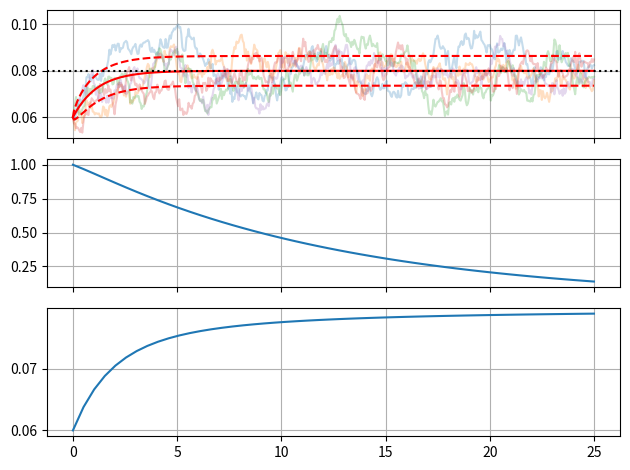

This figure's Python source:
#!/usr/bin/env python3
# -*- coding: utf-8 -*-
"""
Created on Wed Apr 11 13:36:13 2018

[redacted]
"""

import numpy as np
import pandas as pd
import matplotlib.pyplot as plt
from scipy.stats import norm

#------------------------------------------------------------------------------

def vasicek_process(r0, theta, kappa, sigma, T = 1., N = 100, seed = 0):
    if seed != 0:
        np.random.seed(seed)

    dt = T/N
    rates = [r0]
    for i in range(N):
        dr = kappa*(theta-rates[-1])*dt + sigma*np.random.normal(size = 1, scale = np.sqrt(dt))
        rates.append(rates[-1] + dr)
    
    return(pd.DataFrame(data = rates, index = [x*dt for x in range(N+1)] ))

#------------------------------------------------------------------------------

def vasicek_mean(r0, theta, kappa, sigma, T = 1., N = 100):
    t = range(N+1)
    dt = T/N
    t = [x*dt for x in t]
    y = [np.exp(-kappa*x)*r0+theta*(1-np.exp(-kappa*x)) for x in t]
    y = np.array(y)
    return(pd.DataFrame(data = y, index = t))

#------------------------------------------------------------------------------

def vasicek_sd(r0, theta, kappa, sigma, T = 1., N = 100, alpha = 0.90):
    dt = T/N
    alpha = 1-alpha
    t = range(N+1)
    t = [x*dt for x in t]
 
    y = np.sqrt(np.array([sigma**2/2/kappa*(1-np.exp(-2*kappa*x)) for x in t]))

    means = vasicek_mean(r0, theta, kappa, sigma, T, N)
    lower = pd.DataFrame(data = y*norm.cdf(1-alpha/2), index = means.index)
    upper = means + lower
    lower = means - lower
        
    return(lower, upper)

#------------------------------------------------------------------------------

def vasicek_B(kappa, T, t = 0):
    if t > 0:
        T = T-t
    return( (1-np.exp(-kappa*T))/kappa )

#------------------------------------------------------------------------------
    
def vasicek_A(theta, kappa, sigma, T, t = 0):
    if t > 0:
        T = T-t
    
    tmp = -(theta-sigma**2/2/kappa**2)*(vasicek_B(kappa, T, t) - T + t)
    tmp += sigma**2/4/kappa * vasicek_B(kappa, T, t)**2
    return(tmp)

#------------------------------------------------------------------------------

def vasicek_discount_curve(r0, theta, kappa, sigma, T = 10, N = 50):
    t = np.linspace(0,T,N)
    A = np.array([vasicek_A(theta, kappa, sigma, T) for T in t])
    B = np.array([vasicek_B(kappa, T) for T in t])
    
    tmp = np.exp(-A-B*r0)
    tmp = pd.DataFrame(data = tmp, index = t)
    
    return(tmp)

#------------------------------------------------------------------------------

def vasicek_yield_curve(r0, theta, kappa, sigma, T = 10, N = 50):
    discount_curve = vasicek_discount_curve(r0, theta, kappa, sigma, T, N)
    t = discount_curve.index
    
    y = [r0]
    for x in t[1:]:
        y.append(-np.log(discount_curve.loc[x,:].values[0])/x)
    
    tmp = pd.DataFrame(data = y, index = t)    

    return(tmp)
    
    
#------------------------------------------------------------------------------

if __name__ == '__main__':

    r0, theta, kappa, sigma = [0.06, 0.08, 0.86, 0.01]
    
    T , N, mc = [25., 500, 5]
    
    plot = True
    
    rates = vasicek_process(r0, theta, kappa, sigma, T, N)
    for i in range(mc-1):
        rates = pd.concat([rates, vasicek_process(r0, theta, kappa, sigma, T, N)], axis = 1)
    
    means = vasicek_mean(r0, theta, kappa, sigma, T, N)
    lower, upper = vasicek_sd(r0, theta, kappa, sigma, T, N, alpha = .99)
    
    DFC = vasicek_discount_curve(r0, theta, kappa, sigma, T)    
    YC = vasicek_yield_curve(r0, theta, kappa, sigma, T)
    
    if plot == True:
        
        fig, axes = plt.subplots(3,1, sharex = True)
        
        axes[0].plot(rates, alpha = 0.25)
        axes[0].plot(means, c = 'red')
        axes[0].plot(lower, c = 'red', linestyle = '--')
        axes[0].plot(upper, c = 'red', linestyle = '--')
        axes[0].axhline(theta, c = 'black', linestyle = ':')
        
        axes[1].plot(DFC)
        
        axes[2].plot(YC)
        
        [x.grid() for x in axes]
        fig.tight_layout()
        

